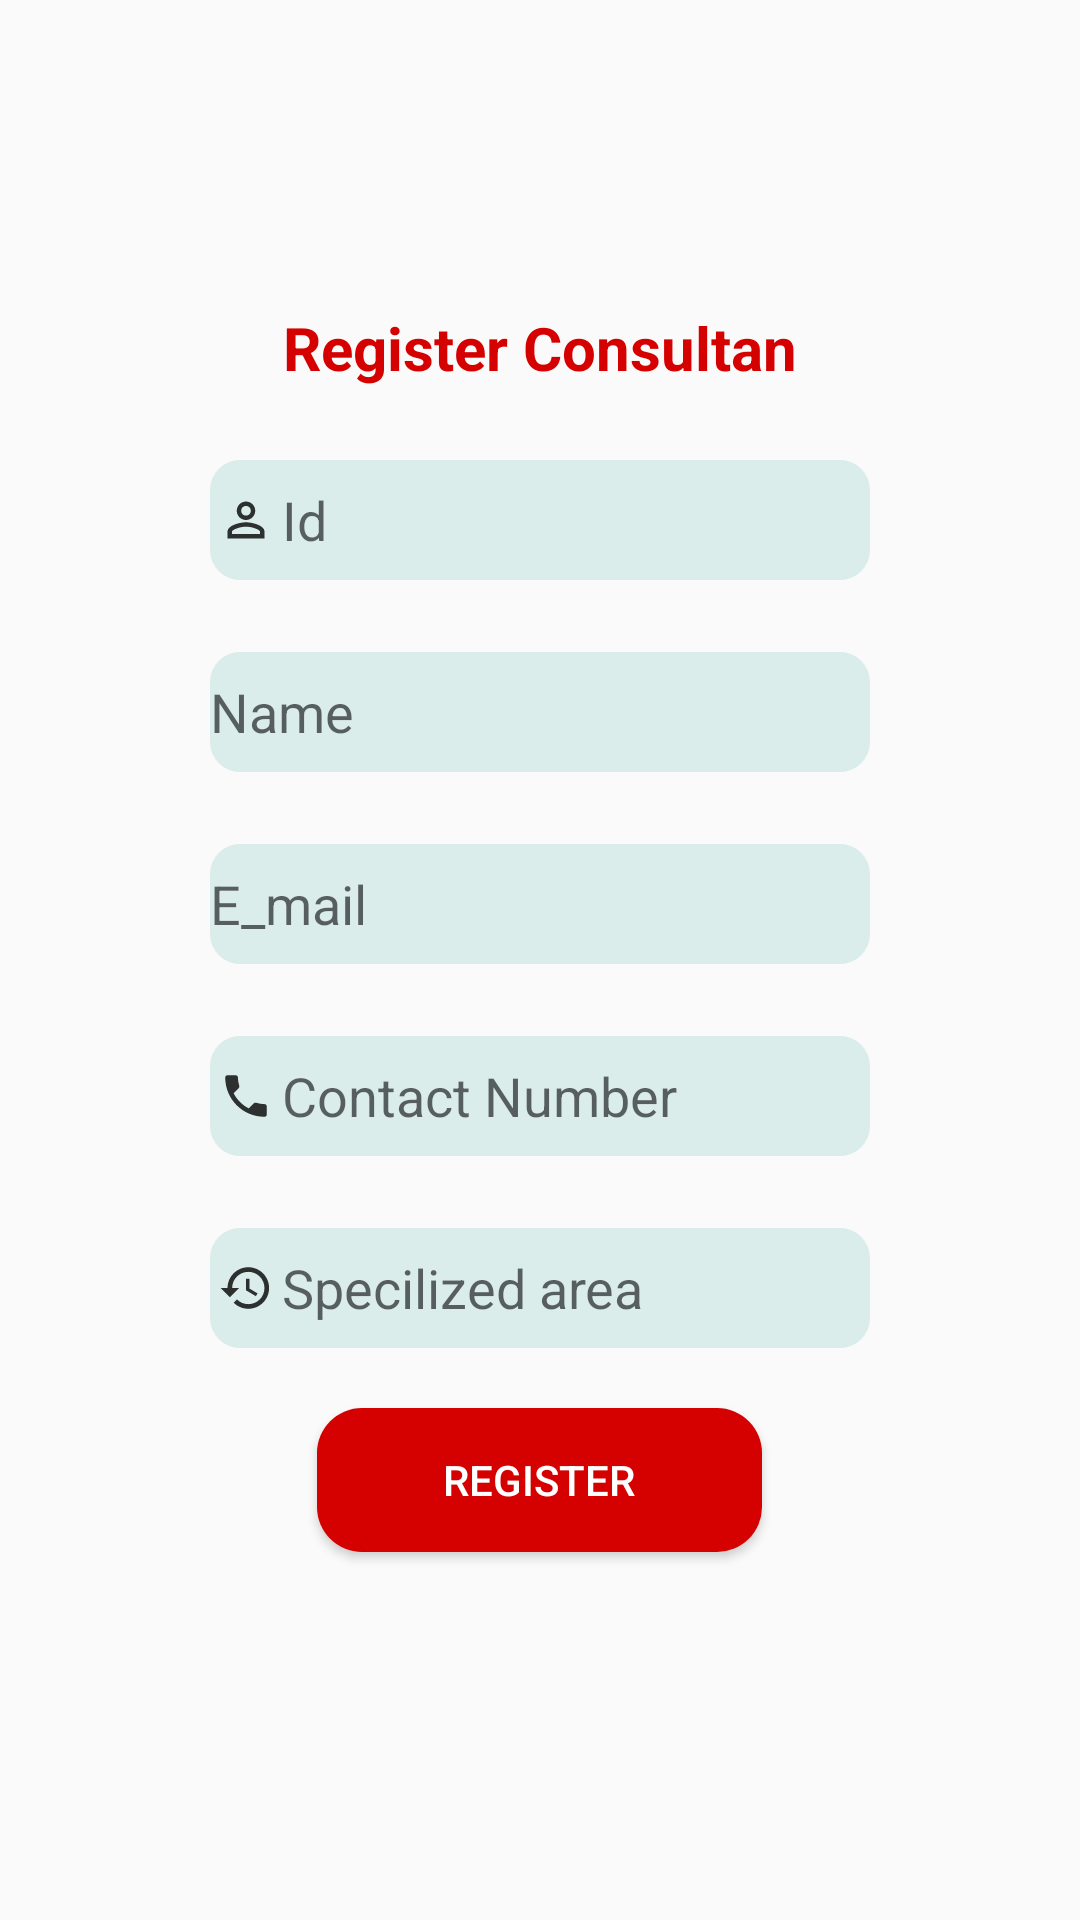

Produce the Android XML layout that renders to this screen, including the resource entries it uses.
<!-- AndroidManifest.xml: application theme AppTheme -->
<!-- res/layout/fragment_adddoctors.xml -->
<?xml version="1.0" encoding="utf-8"?>
<FrameLayout xmlns:android="http://schemas.android.com/apk/res/android"
    xmlns:tools="http://schemas.android.com/tools"
    android:layout_width="match_parent"
    android:layout_height="match_parent"
    xmlns:app="http://schemas.android.com/apk/res-auto"
    tools:context=".managedoctors.Adddoctors"

    >

    <LinearLayout
        android:layout_width="match_parent"
        android:layout_height="match_parent"
        android:orientation="vertical"
        android:gravity="center"
        >
        <TextView
            android:layout_width="wrap_content"
            android:layout_height="wrap_content"
            android:layout_marginBottom="20dp"
            android:textStyle="bold"
            android:text="Register Consultan"
            android:textColor="#D50000"
            android:textSize="20dp">

        </TextView>
        <EditText
            android:id="@+id/txtid"
            android:layout_width="220dp"
            android:layout_height="40dp"
            android:layout_marginTop="4dp"
            android:layout_marginBottom="20dp"
            android:background="@drawable/text_box_custom"
            android:cursorVisible="true"
            android:drawableLeft="@drawable/ic_action_id_black"
            android:ems="10"
            android:hint="Id"
            android:inputType="textPersonName"
            android:textColor="#0C0B0B"
            android:textColorHighlight="#FFFF"
            />
        <EditText
            android:id="@+id/txtname"
            android:layout_width="220dp"
            android:layout_height="40dp"
            android:layout_marginTop="4dp"
            android:layout_marginBottom="20dp"
            android:background="@drawable/text_box_custom"
            android:cursorVisible="true"
            android:drawableLeft="@drawable/ic_action_name_black"
            android:ems="10"
            android:hint="Name"
            android:inputType="textPersonName"
            android:textColor="#0C0B0B"
            android:textColorHighlight="#FFFF"
            />
        <EditText
            android:id="@+id/txtemail"
            android:layout_width="220dp"
            android:layout_height="40dp"
            android:layout_marginTop="4dp"
            android:layout_marginBottom="20dp"
            android:background="@drawable/text_box_custom"
            android:cursorVisible="true"
            android:drawableLeft="@drawable/ic_action_email_black"
            android:ems="10"
            android:hint="E_mail"
            android:inputType="textEmailAddress"
            android:textColor="#0C0B0B"
            android:textColorHighlight="#FFFF"
            />
        <EditText
            android:id="@+id/txtcontact"
            android:layout_width="220dp"
            android:layout_height="40dp"
            android:layout_marginTop="4dp"
            android:layout_marginBottom="20dp"
            android:background="@drawable/text_box_custom"
            android:cursorVisible="true"
            android:drawableLeft="@drawable/ic_action_phone_black"
            android:ems="10"
            android:hint="Contact Number"
            android:inputType="number"
            android:textColor="#0C0B0B"
            android:textColorHighlight="#FFFF"
            />

        <EditText
            android:id="@+id/txtpass"
            android:layout_width="220dp"
            android:layout_height="40dp"
            android:layout_marginTop="4dp"
            android:layout_marginBottom="20dp"
            android:background="@drawable/text_box_custom"
            android:cursorVisible="true"
            android:drawableLeft="@drawable/ic_action_history_black"
            android:editable="false"
            android:ems="10"
            android:hint="Specilized area"
            android:inputType="text"
            android:textColor="#0C0B0B"
            android:textColorHighlight="#FFFF" />

        <Button
            android:id="@+id/btn_registerdoc"
            android:layout_width="1in"
            android:layout_height="wrap_content"
            android:text="Register"
            android:background="@drawable/btn_custom"
            android:textColor="#FFFFFF"
            android:layout_marginBottom="20dp"
            />

    </LinearLayout>

</FrameLayout>
<!-- resources referenced by this layout -->
<resources>
  <!-- drawable btn_custom (drawable) -->
  <?xml version="1.0" encoding="utf-8"?>
  <shape xmlns:android="http://schemas.android.com/apk/res/android"
  
  
      android:shape="rectangle">
  
      <solid
          android:color="#D50000"> </solid>
  
      <corners
          android:bottomLeftRadius="15dp"
          android:bottomRightRadius="15dp"
          android:topLeftRadius="15dp"
          android:topRightRadius="15dp" />
  
  </shape>
  <!-- drawable ic_action_history_black (drawable-anydpi) -->
  <vector xmlns:android="http://schemas.android.com/apk/res/android"
      android:width="24dp"
      android:height="24dp"
      android:viewportWidth="31.2"
      android:viewportHeight="31.2"
      android:tint="#FF000000"
      android:alpha="0.8">
    <group android:translateX="3.6"
        android:translateY="3.6">
        <path
            android:fillColor="#FF000000"
            android:pathData="M13,3c-4.97,0 -9,4.03 -9,9L1,12l3.89,3.89 0.07,0.14L9,12L6,12c0,-3.87 3.13,-7 7,-7s7,3.13 7,7 -3.13,7 -7,7c-1.93,0 -3.68,-0.79 -4.94,-2.06l-1.42,1.42C8.27,19.99 10.51,21 13,21c4.97,0 9,-4.03 9,-9s-4.03,-9 -9,-9zM12,8v5l4.28,2.54 0.72,-1.21 -3.5,-2.08L13.5,8L12,8z"/>
    </group>
  </vector>
  <!-- drawable ic_action_id_black (drawable-anydpi) -->
  <vector xmlns:android="http://schemas.android.com/apk/res/android"
      android:width="24dp"
      android:height="24dp"
      android:viewportWidth="31.2"
      android:viewportHeight="31.2"
      android:tint="#FF000000"
      android:alpha="0.8">
    <group android:translateX="3.6"
        android:translateY="3.6">
        <path
            android:fillColor="#FF000000"
            android:pathData="M12,5.9c1.16,0 2.1,0.94 2.1,2.1s-0.94,2.1 -2.1,2.1S9.9,9.16 9.9,8s0.94,-2.1 2.1,-2.1m0,9c2.97,0 6.1,1.46 6.1,2.1v1.1L5.9,18.1L5.9,17c0,-0.64 3.13,-2.1 6.1,-2.1M12,4C9.79,4 8,5.79 8,8s1.79,4 4,4 4,-1.79 4,-4 -1.79,-4 -4,-4zM12,13c-2.67,0 -8,1.34 -8,4v3h16v-3c0,-2.66 -5.33,-4 -8,-4z"/>
    </group>
  </vector>
  <!-- drawable ic_action_phone_black (drawable-anydpi) -->
  <vector xmlns:android="http://schemas.android.com/apk/res/android"
      android:width="24dp"
      android:height="24dp"
      android:viewportWidth="31.2"
      android:viewportHeight="31.2"
      android:tint="#FF000000"
      android:alpha="0.8">
    <group android:translateX="3.6"
        android:translateY="3.6">
        <path
            android:fillColor="#FF000000"
            android:pathData="M6.62,10.79c1.44,2.83 3.76,5.14 6.59,6.59l2.2,-2.2c0.27,-0.27 0.67,-0.36 1.02,-0.24 1.12,0.37 2.33,0.57 3.57,0.57 0.55,0 1,0.45 1,1V20c0,0.55 -0.45,1 -1,1 -9.39,0 -17,-7.61 -17,-17 0,-0.55 0.45,-1 1,-1h3.5c0.55,0 1,0.45 1,1 0,1.25 0.2,2.45 0.57,3.57 0.11,0.35 0.03,0.74 -0.25,1.02l-2.2,2.2z"/>
    </group>
  </vector>
  <!-- drawable text_box_custom (drawable) -->
  <?xml version="1.0" encoding="utf-8"?>
  <shape xmlns:android="http://schemas.android.com/apk/res/android"
      android:shape="rectangle"
      >
  
      <solid
          android:color="#DAEDEB">
  
  
      </solid>
  
      <corners
          android:bottomLeftRadius="10dp"
          android:bottomRightRadius="10dp"
          android:topLeftRadius="10dp"
          android:topRightRadius="10dp"/>
  
  
  </shape>
  <style name="AppTheme" parent="Theme.AppCompat.Light.NoActionBar">
          
  
  
  
          <item name="colorPrimary">@color/colorPrimaryDark</item>
          <item name="colorPrimaryDark">#FF6D00</item>
          <item name="colorAccent">@color/colorAccent</item>
      </style>
  <!-- not gathered from this repository: default colours our renderer supplied (Android Studio template values) -->
  <color name="colorPrimaryDark">#FF3700B3</color>
  <color name="colorAccent">#FF03DAC5</color>
</resources>
